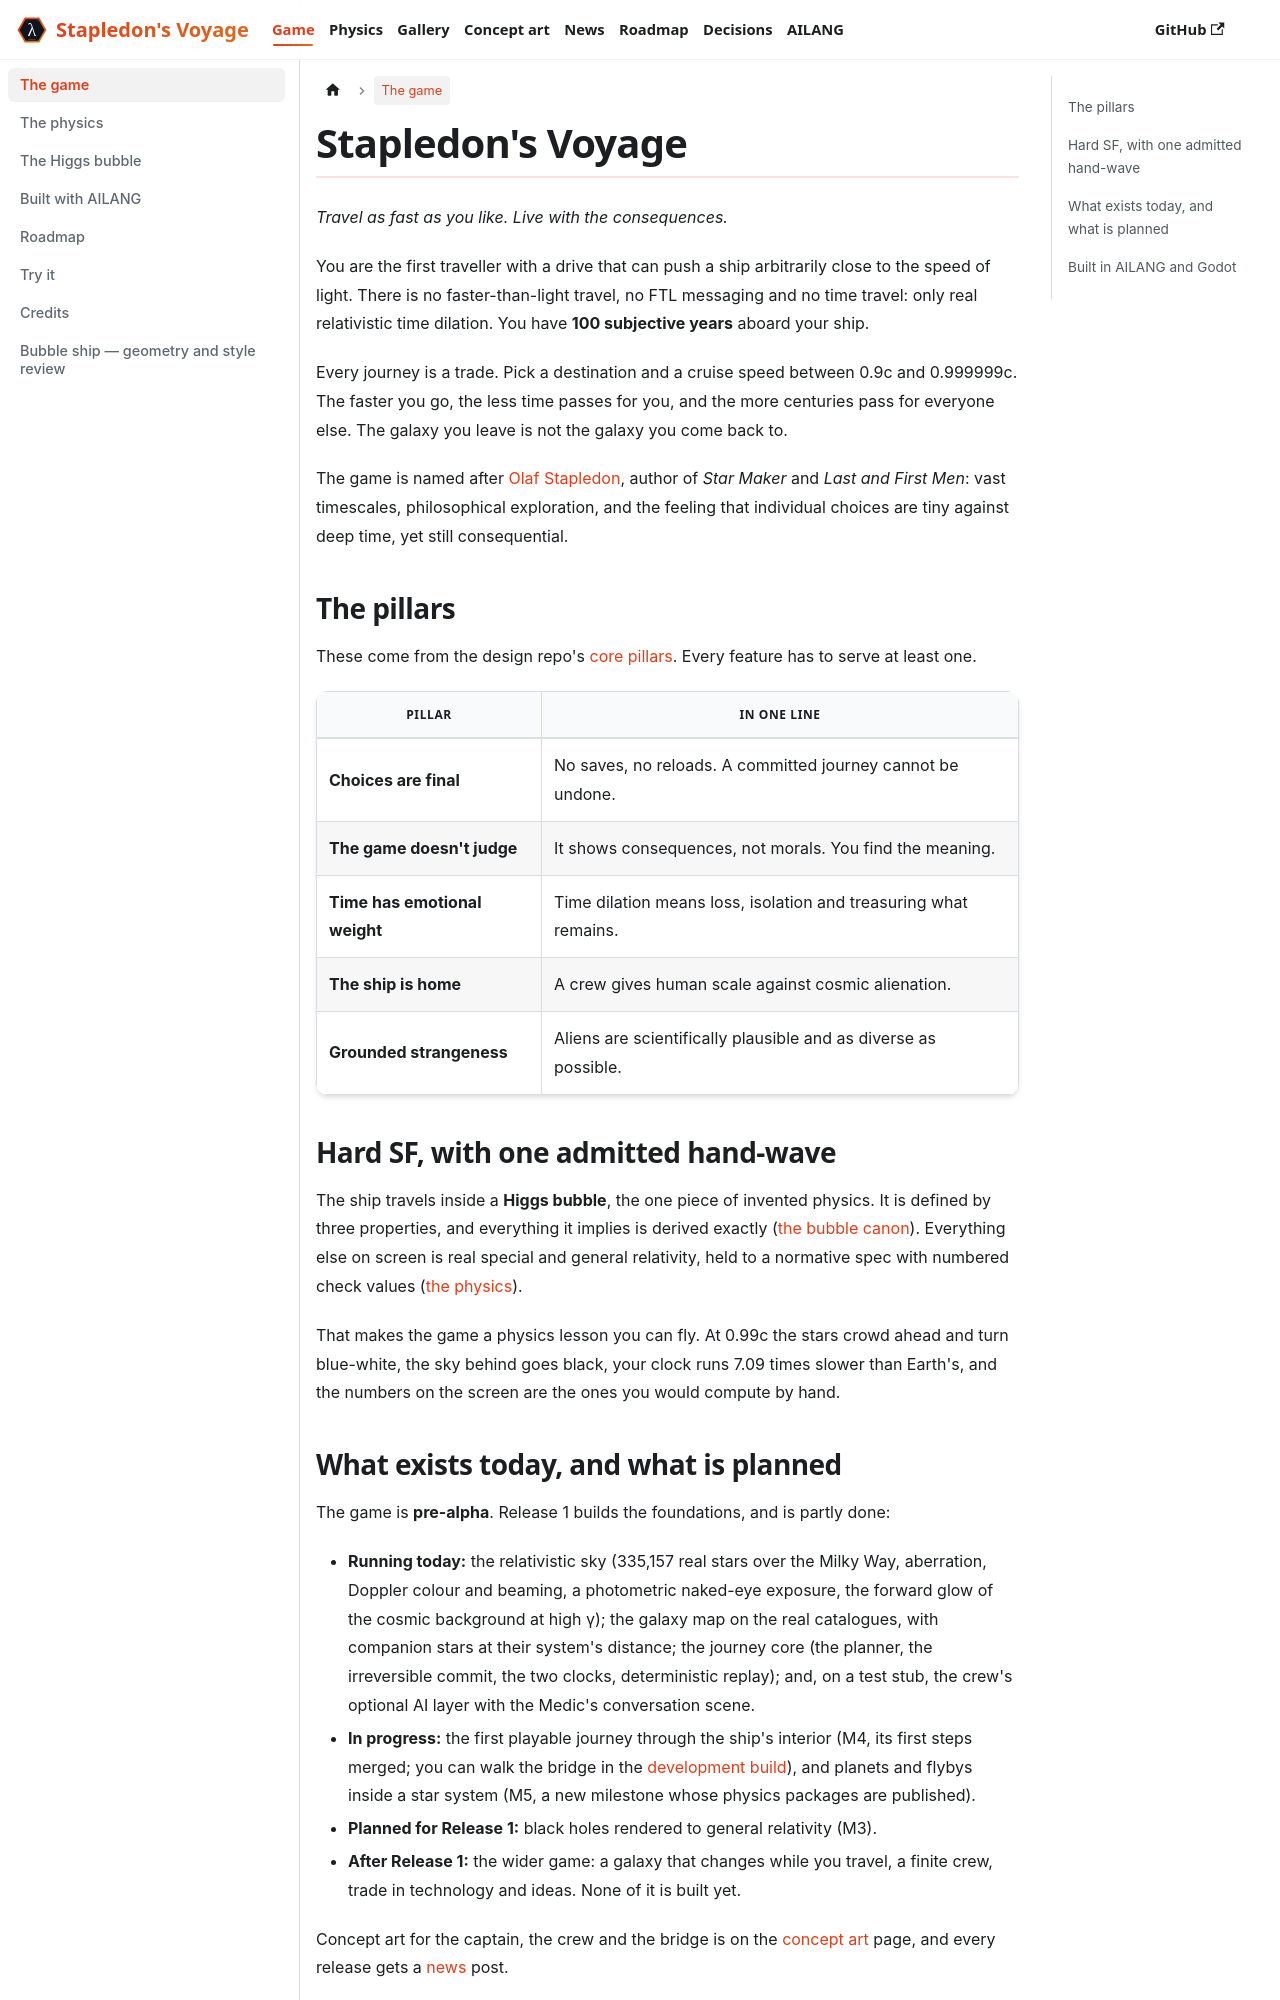

repository: sunholo-data/stapledons-godot · page: docs/intro.html · generator: docusaurus

---
title: The game
sidebar_position: 1
description: Stapledon's Voyage is a hard-SF game about near-light-speed travel and its cost in time, built in Godot 4 with an AILANG simulation.
---

# Stapledon's Voyage

*Travel as fast as you like. Live with the consequences.*

You are the first traveller with a drive that can push a ship arbitrarily close to the speed of
light. There is no faster-than-light travel, no FTL messaging and no time travel: only real
relativistic time dilation. You have **100 subjective years** aboard your ship.

Every journey is a trade. Pick a destination and a cruise speed between 0.9c and 0.999999c. The
faster you go, the less time passes for you, and the more centuries pass for everyone else.
The galaxy you leave is not the galaxy you come back to.

The game is named after [Olaf Stapledon](https://en.wikipedia.org/wiki/Olaf_Stapledon), author
of *Star Maker* and *Last and First Men*: vast timescales, philosophical exploration, and the
feeling that individual choices are tiny against deep time, yet still consequential.

## The pillars

These come from the design repo's [core pillars](https://github.com/sunholo-data/stapledons-design/blob/main/vision/core-pillars.md).
Every feature has to serve at least one.

| Pillar | In one line |
|---|---|
| **Choices are final** | No saves, no reloads. A committed journey cannot be undone. |
| **The game doesn't judge** | It shows consequences, not morals. You find the meaning. |
| **Time has emotional weight** | Time dilation means loss, isolation and treasuring what remains. |
| **The ship is home** | A crew gives human scale against cosmic alienation. |
| **Grounded strangeness** | Aliens are scientifically plausible and as diverse as possible. |

## Hard SF, with one admitted hand-wave

The ship travels inside a **Higgs bubble**, the one piece of invented physics. It is defined by
three properties, and everything it implies is derived exactly
([the bubble canon](higgs-bubble.md)). Everything else on screen is real special and general
relativity, held to a normative spec with numbered check values ([the physics](physics.mdx)).

That makes the game a physics lesson you can fly. At 0.99c the stars crowd ahead and turn
blue-white, the sky behind goes black, your clock runs 7.09 times slower than Earth's, and the
numbers on the screen are the ones you would compute by hand.
